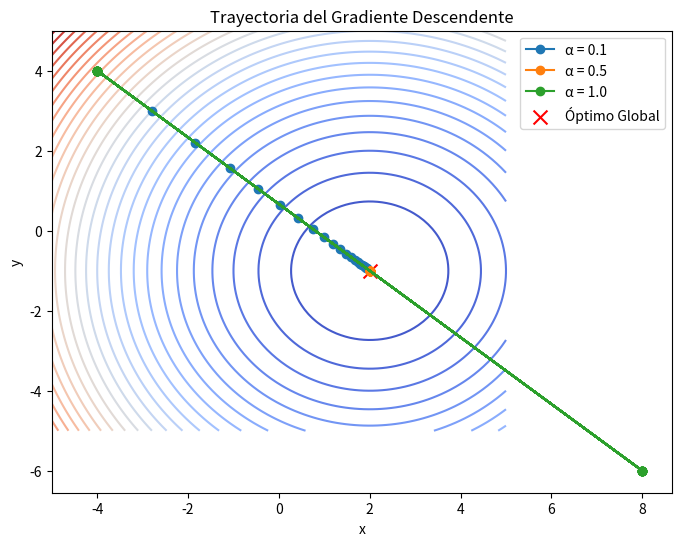

Source code (Python):
# Problema 4: Gradiente Descendente en Optimización

#PARTE 1
import numpy as np
import matplotlib.pyplot as plt

# 4.1: Calcular analíticamente el gradiente de la función de pérdida

def gradient(x, y):
    grad_x = 2 * (x - 2)
    grad_y = 2 * (y + 1)
    return np.array([grad_x, grad_y])

# 4.2: Implementar el algoritmo de Gradiente Descendente
def gradient_descent(x0, y0, alpha, iterations):
    
    x, y = x0, y0
    trajectory = [(x, y)]
    
    for _ in range(iterations):
        
        grad = gradient(x, y)
        x -= alpha * grad[0]
        y -= alpha * grad[1]
        trajectory.append((x, y))
    
    return np.array(trajectory)

# 4.3: Experimentar con diferentes valores para el parámetro de paso α
alphas = [0.1, 0.5, 1.0]
initial_point = (-4, 4)
iterations = 20

trajectories = {alpha: gradient_descent(*initial_point, alpha, iterations) for alpha in alphas}

# 4.4: Graficar la trayectoria de los parámetros durante la optimización
x_vals = np.linspace(-5, 5, 100)
y_vals = np.linspace(-5, 5, 100)
X, Y = np.meshgrid(x_vals, y_vals)
Z = (X - 2)**2 + (Y + 1)**2

plt.figure(figsize=(8, 6))
plt.contour(X, Y, Z, levels=30, cmap='coolwarm')

for alpha, traj in trajectories.items():
    
    plt.plot(traj[:, 0], traj[:, 1], marker='o', label=f'α = {alpha}')
    
plt.scatter(2, -1, color='red', marker='x', s=100, label='Óptimo Global')
plt.legend()
plt.title("Trayectoria del Gradiente Descendente")
plt.xlabel("x")
plt.ylabel("y")
plt.show()

# 4.5: Destacar el valor óptimo final y compararlo con la solución analítica
for alpha, traj in trajectories.items():
    
    final_x, final_y = traj[-1]
    print(f'Para α = {alpha}, valor final: ({final_x:.5f}, {final_y:.5f})')
    print(f'Error respecto al óptimo: {np.linalg.norm([final_x - 2, final_y + 1]):.5f}\n')

# 4.6: Analizar la sensibilidad del método al valor de α --> Analisis en el documento




#PARTE 2